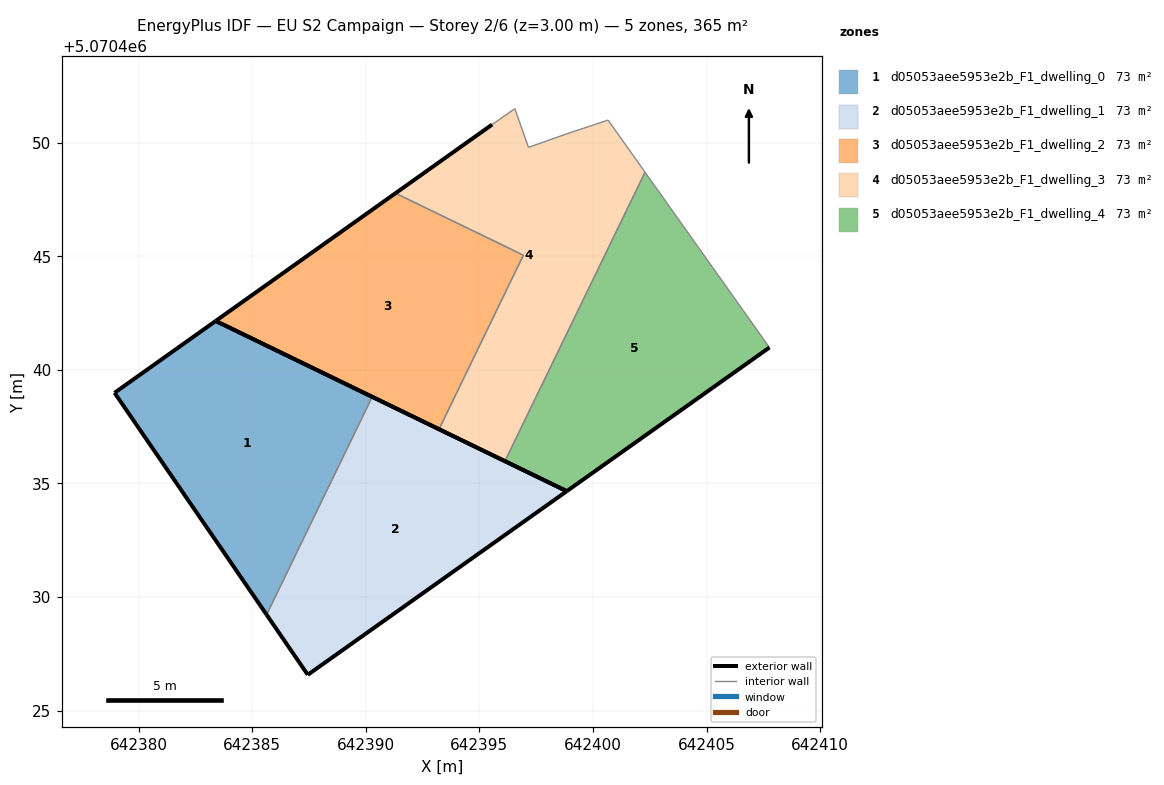
=== STOREY PLAN SPEC (per zone: floor XY polygon, exterior-wall plan segments, windows/doors) ===
zone 1: d05053aee5953e2b_F1_dwelling_0  (73.1 m²)
  floor: (642385.63, 5070429.22) (642390.28, 5070438.81) (642383.39, 5070442.15) (642378.94, 5070438.99)
  exterior wall: (642385.63, 5070429.22) – (642378.94, 5070438.99)  [11.8 m]
  exterior wall: (642378.94, 5070438.99) – (642383.39, 5070442.15)  [5.5 m]
  exterior wall: (642383.39, 5070442.15) – (642390.28, 5070438.81)  [7.7 m]
  interior walls: 1
zone 2: d05053aee5953e2b_F1_dwelling_1  (73.1 m²)
  floor: (642398.84, 5070434.66) (642390.28, 5070438.81) (642385.63, 5070429.22) (642387.45, 5070426.58)
  exterior wall: (642387.45, 5070426.58) – (642385.63, 5070429.22)  [3.2 m]
  exterior wall: (642390.28, 5070438.81) – (642398.84, 5070434.66)  [9.5 m]
  exterior wall: (642398.84, 5070434.66) – (642387.45, 5070426.58)  [14.0 m]
  interior walls: 1
zone 3: d05053aee5953e2b_F1_dwelling_2  (73.1 m²)
  floor: (642393.22, 5070437.39) (642396.94, 5070445.04) (642391.31, 5070447.77) (642383.39, 5070442.15)
  exterior wall: (642393.22, 5070437.39) – (642383.39, 5070442.15)  [10.9 m]
  exterior wall: (642383.39, 5070442.15) – (642391.31, 5070447.77)  [9.7 m]
  interior walls: 2
zone 4: d05053aee5953e2b_F1_dwelling_3  (73.1 m²)
  floor: (642396.12, 5070435.98) (642402.29, 5070448.70) (642400.66, 5070450.99) (642398.86, 5070450.39) (642397.16, 5070449.79) (642396.56, 5070451.49) (642395.56, 5070450.79) (642391.31, 5070447.77) (642396.94, 5070445.04) (642393.22, 5070437.39)
  exterior wall: (642391.31, 5070447.77) – (642395.56, 5070450.79)  [5.2 m]
  exterior wall: (642396.12, 5070435.98) – (642393.22, 5070437.39)  [3.2 m]
  interior walls: 8
zone 5: d05053aee5953e2b_F1_dwelling_4  (73.1 m²)
  floor: (642407.76, 5070440.98) (642402.29, 5070448.70) (642396.12, 5070435.98) (642398.84, 5070434.66)
  exterior wall: (642407.76, 5070440.98) – (642398.84, 5070434.66)  [10.9 m]
  exterior wall: (642398.84, 5070434.66) – (642396.12, 5070435.98)  [3.0 m]
  interior walls: 2

=== DERIVED (storey summary) ===
Building: EU S2 Campaign
Storey: 2 of 6  (floor level z = 3.00 m)
Storey gross floor area: 365.5 m²
Zones on this storey: 5
  - d05053aee5953e2b_F1_dwelling_0: floor 73.1 m²; exterior wall 25.0 m (74.9 m²); WWR 0.0%
  - d05053aee5953e2b_F1_dwelling_1: floor 73.1 m²; exterior wall 26.7 m (80.1 m²); WWR 0.0%
  - d05053aee5953e2b_F1_dwelling_2: floor 73.1 m²; exterior wall 20.6 m (61.9 m²); WWR 0.0%
  - d05053aee5953e2b_F1_dwelling_3: floor 73.1 m²; exterior wall 8.4 m (25.3 m²); WWR 0.0%
  - d05053aee5953e2b_F1_dwelling_4: floor 73.1 m²; exterior wall 14.0 m (41.9 m²); WWR 0.0%
Zone adjacency (shared interzone walls):
  - d05053aee5953e2b_F1_dwelling_0 ↔ d05053aee5953e2b_F1_dwelling_1
  - d05053aee5953e2b_F1_dwelling_2 ↔ d05053aee5953e2b_F1_dwelling_3
  - d05053aee5953e2b_F1_dwelling_3 ↔ d05053aee5953e2b_F1_dwelling_4